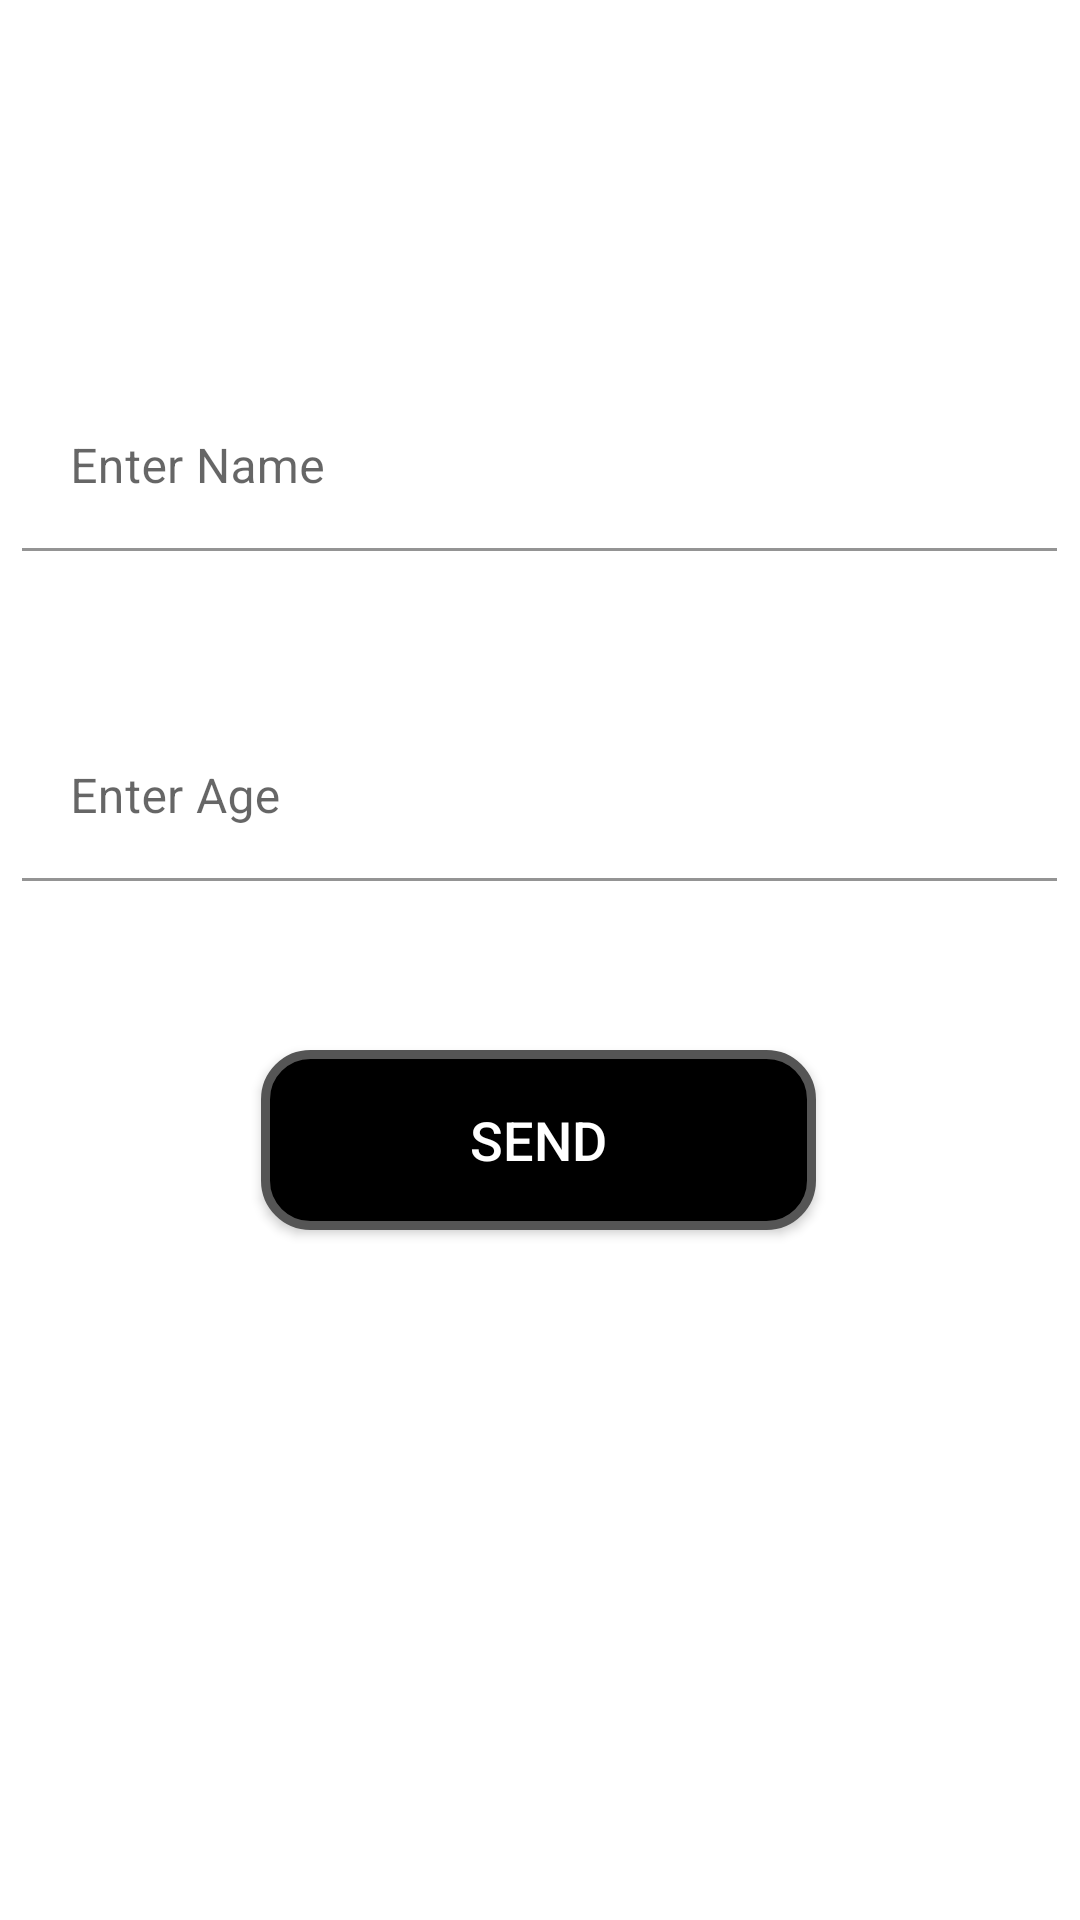

Android layout source for this screen:
<!-- AndroidManifest.xml: application theme Theme.SimpleNavigation -->
<!-- res/layout/fragment_home.xml -->
<?xml version="1.0" encoding="utf-8"?>
<layout xmlns:android="http://schemas.android.com/apk/res/android"
    xmlns:app="http://schemas.android.com/apk/res-auto"
    xmlns:tools="http://schemas.android.com/tools">

    <data>

    </data>

    <androidx.constraintlayout.widget.ConstraintLayout
        android:layout_width="match_parent"
        android:layout_height="match_parent"
        tools:context=".fragments.HomeFragment">


        <com.google.android.material.textfield.TextInputLayout
            android:layout_width="0dp"
            android:layout_height="0dp"
            android:gravity="center_vertical"
            android:hint="Enter Name"
            app:layout_constraintBottom_toTopOf="@+id/guideline3"
            app:layout_constraintEnd_toEndOf="parent"
            app:layout_constraintStart_toStartOf="parent"
            app:layout_constraintTop_toTopOf="@+id/guideline2"
            tools:ignore="HardcodedText">

            <com.google.android.material.textfield.TextInputEditText
                android:id="@+id/et_name"
                android:layout_width="wrap_content"
                android:layout_height="wrap_content"
                android:layout_gravity="center"
                android:backgroundTint="@color/simple_transparent"
                android:inputType="text"
                android:minWidth="345dp"
                android:minHeight="48dp"
                tools:ignore="TextContrastCheck" />
        </com.google.android.material.textfield.TextInputLayout>

        <androidx.constraintlayout.widget.Guideline
            android:id="@+id/guideline2"
            android:layout_width="wrap_content"
            android:layout_height="wrap_content"
            android:orientation="horizontal"
            app:layout_constraintGuide_begin="105dp" />

        <androidx.constraintlayout.widget.Guideline
            android:id="@+id/guideline3"
            android:layout_width="wrap_content"
            android:layout_height="wrap_content"
            android:orientation="horizontal"
            app:layout_constraintGuide_begin="207dp" />

        <com.google.android.material.textfield.TextInputLayout
            android:id="@+id/textInputLayout"
            android:layout_width="0dp"
            android:layout_height="0dp"
            android:gravity="center_vertical"
            android:hint="Enter Age"
            app:layout_constraintBottom_toTopOf="@+id/guideline6"
            app:layout_constraintEnd_toEndOf="parent"
            app:layout_constraintStart_toStartOf="parent"
            app:layout_constraintTop_toTopOf="@+id/guideline3"
            tools:ignore="HardcodedText">

            <com.google.android.material.textfield.TextInputEditText
                android:id="@+id/et_age"
                android:layout_width="wrap_content"
                android:layout_height="wrap_content"
                android:layout_gravity="center"
                android:backgroundTint="@color/simple_transparent"
                android:inputType="number"
                android:minWidth="345dp"
                android:minHeight="48dp"
                tools:ignore="TextContrastCheck" />
        </com.google.android.material.textfield.TextInputLayout>

        <androidx.constraintlayout.widget.Guideline
            android:id="@+id/guideline4"
            android:layout_width="wrap_content"
            android:layout_height="wrap_content"
            android:orientation="horizontal"
            app:layout_constraintGuide_begin="435dp" />

        <androidx.appcompat.widget.AppCompatButton
            android:id="@+id/btn_send"
            android:layout_width="185dp"
            android:layout_height="60dp"
            android:text="Send"
            android:background="@drawable/simple_button_shape"
            android:textColor="@color/white"
            android:textSize="18sp"
            app:layout_constraintBottom_toTopOf="@+id/guideline4"
            app:layout_constraintEnd_toEndOf="parent"
            app:layout_constraintHorizontal_bias="0.498"
            app:layout_constraintStart_toStartOf="parent"
            app:layout_constraintTop_toTopOf="@+id/guideline6"
            tools:ignore="HardcodedText" />

        <androidx.constraintlayout.widget.Guideline
            android:id="@+id/guideline6"
            android:layout_width="wrap_content"
            android:layout_height="wrap_content"
            android:orientation="horizontal"
            app:layout_constraintGuide_begin="325dp" />

    </androidx.constraintlayout.widget.ConstraintLayout>
</layout>
<!-- resources referenced by this layout -->
<resources>
  <color name="simple_transparent">#00000000</color>
  <!-- drawable simple_button_shape (drawable) -->
  <?xml version="1.0" encoding="utf-8"?>
  <shape xmlns:android="http://schemas.android.com/apk/res/android">
      <stroke android:width="3dp" android:color="#555"/>
      <corners android:radius="15dp"/>
      <solid android:color="@color/black"/>
  </shape>
  <style name="Theme.SimpleNavigation" parent="Theme.MaterialComponents.DayNight.DarkActionBar">
          
          <item name="colorPrimary">@color/purple_500</item>
          <item name="colorPrimaryVariant">@color/purple_700</item>
          <item name="colorOnPrimary">@color/white</item>
          
          <item name="colorSecondary">@color/teal_200</item>
          <item name="colorSecondaryVariant">@color/teal_700</item>
          <item name="colorOnSecondary">@color/black</item>
          
          <item name="android:statusBarColor">?attr/colorPrimaryVariant</item>
          
      </style>
  <!-- not gathered from this repository: default colours our renderer supplied (Android Studio template values) -->
  <color name="purple_500">#FF6200EE</color>
  <color name="purple_700">#FF3700B3</color>
  <color name="teal_200">#FF03DAC5</color>
  <color name="teal_700">#FF018786</color>
  <color name="black">#FF000000</color>
  <color name="white">#FFFFFFFF</color>
</resources>
